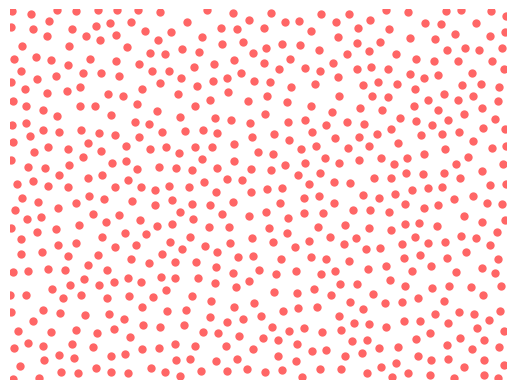

Reproduce this figure in Python.
import numpy as np
import matplotlib.pyplot as plt

# Choose up to k points around each reference point as candidates for a new
# sample point
k = 30

# Minimum distance between samples
r = 1.7

width, height = 60, 45

# Cell side length
a = r/np.sqrt(2)
# Number of cells in the x- and y-directions of the grid
nx, ny = int(width / a) + 1, int(height / a) + 1

# A list of coordinates in the grid of cells
coords_list = [(ix, iy) for ix in range(nx) for iy in range(ny)]
# Initilalize the dictionary of cells: each key is a cell's coordinates, the
# corresponding value is the index of that cell's point's coordinates in the
# samples list (or None if the cell is empty).
cells = {coords: None for coords in coords_list}

def get_cell_coords(pt):
    """Get the coordinates of the cell that pt = (x,y) falls in."""

    return int(pt[0] // a), int(pt[1] // a)

def get_neighbours(coords):
    """Return the indexes of points in cells neighbouring cell at coords.

    For the cell at coords = (x,y), return the indexes of points in the cells
    with neighbouring coordinates illustrated below: ie those cells that could 
    contain points closer than r.

                                     ooo
                                    ooooo
                                    ooXoo
                                    ooooo
                                     ooo

    """

    dxdy = [(-1,-2),(0,-2),(1,-2),(-2,-1),(-1,-1),(0,-1),(1,-1),(2,-1),
            (-2,0),(-1,0),(1,0),(2,0),(-2,1),(-1,1),(0,1),(1,1),(2,1),
            (-1,2),(0,2),(1,2),(0,0)]
    neighbours = []
    for dx, dy in dxdy:
        neighbour_coords = coords[0] + dx, coords[1] + dy
        if not (0 <= neighbour_coords[0] < nx and
                0 <= neighbour_coords[1] < ny):
            # We're off the grid: no neighbours here.
            continue
        neighbour_cell = cells[neighbour_coords]
        if neighbour_cell is not None:
            # This cell is occupied: store this index of the contained point.
            neighbours.append(neighbour_cell)
    return neighbours

def point_valid(pt):
    """Is pt a valid point to emit as a sample?

    It must be no closer than r from any other point: check the cells in its
    immediate neighbourhood.

    """

    cell_coords = get_cell_coords(pt)
    for idx in get_neighbours(cell_coords):
        nearby_pt = samples[idx]
        # Squared distance between or candidate point, pt, and this nearby_pt.
        distance2 = (nearby_pt[0]-pt[0])**2 + (nearby_pt[1]-pt[1])**2
        if distance2 < r**2:
            # The points are too close, so pt is not a candidate.
            return False
    # All points tested: if we're here, pt is valid
    return True

def get_point(k, refpt):
    """Try to find a candidate point relative to refpt to emit in the sample.

    We draw up to k points from the annulus of inner radius r, outer radius 2r
    around the reference point, refpt. If none of them are suitable (because
    they're too close to existing points in the sample), return False.
    Otherwise, return the pt.

    """
    i = 0
    while i < k:
        rho, theta = np.random.uniform(r, 2*r), np.random.uniform(0, 2*np.pi)
        pt = refpt[0] + rho*np.cos(theta), refpt[1] + rho*np.sin(theta)
        if not (0 <= pt[0] < width and 0 <= pt[1] < height):
            # This point falls outside the domain, so try again.
            continue
        if point_valid(pt):
            return pt
        i += 1
    # We failed to find a suitable point in the vicinity of refpt.
    return False

# Pick a random point to start with.
pt = (np.random.uniform(0, width), np.random.uniform(0, height))
samples = [pt]
# Our first sample is indexed at 0 in the samples list...
cells[get_cell_coords(pt)] = 0
# ... and it is active, in the sense that we're going to look for more points
# in its neighbourhood.
active = [0]

nsamples = 1
# As long as there are points in the active list, keep trying to find samples.
while active:
    # choose a random "reference" point from the active list.
    idx = np.random.choice(active)
    refpt = samples[idx]
    # Try to pick a new point relative to the reference point.
    pt = get_point(k, refpt)
    if pt:
        # Point pt is valid: add it to the samples list and mark it as active
        samples.append(pt)
        nsamples += 1
        active.append(len(samples)-1)
        cells[get_cell_coords(pt)] = len(samples) - 1
    else:
        # We had to give up looking for valid points near refpt, so remove it
        # from the list of "active" points.
        active.remove(idx)

plt.scatter(*zip(*samples), color='r', alpha=0.6, lw=0)
plt.xlim(0, width)
plt.ylim(0, height)
plt.axis('off')
plt.show()





##import numpy as np
##import matplotlib.pyplot as plt
##width, height = 60, 45
##N = width * height / 4
##plt.scatter(np.random.uniform(0,width,int(N)), np.random.uniform(0,height,int(N)), c='g', alpha=0.6, lw=0)
##plt.xlim(0,width)
##plt.ylim(0,height)
##plt.axis('off')
##plt.show()
